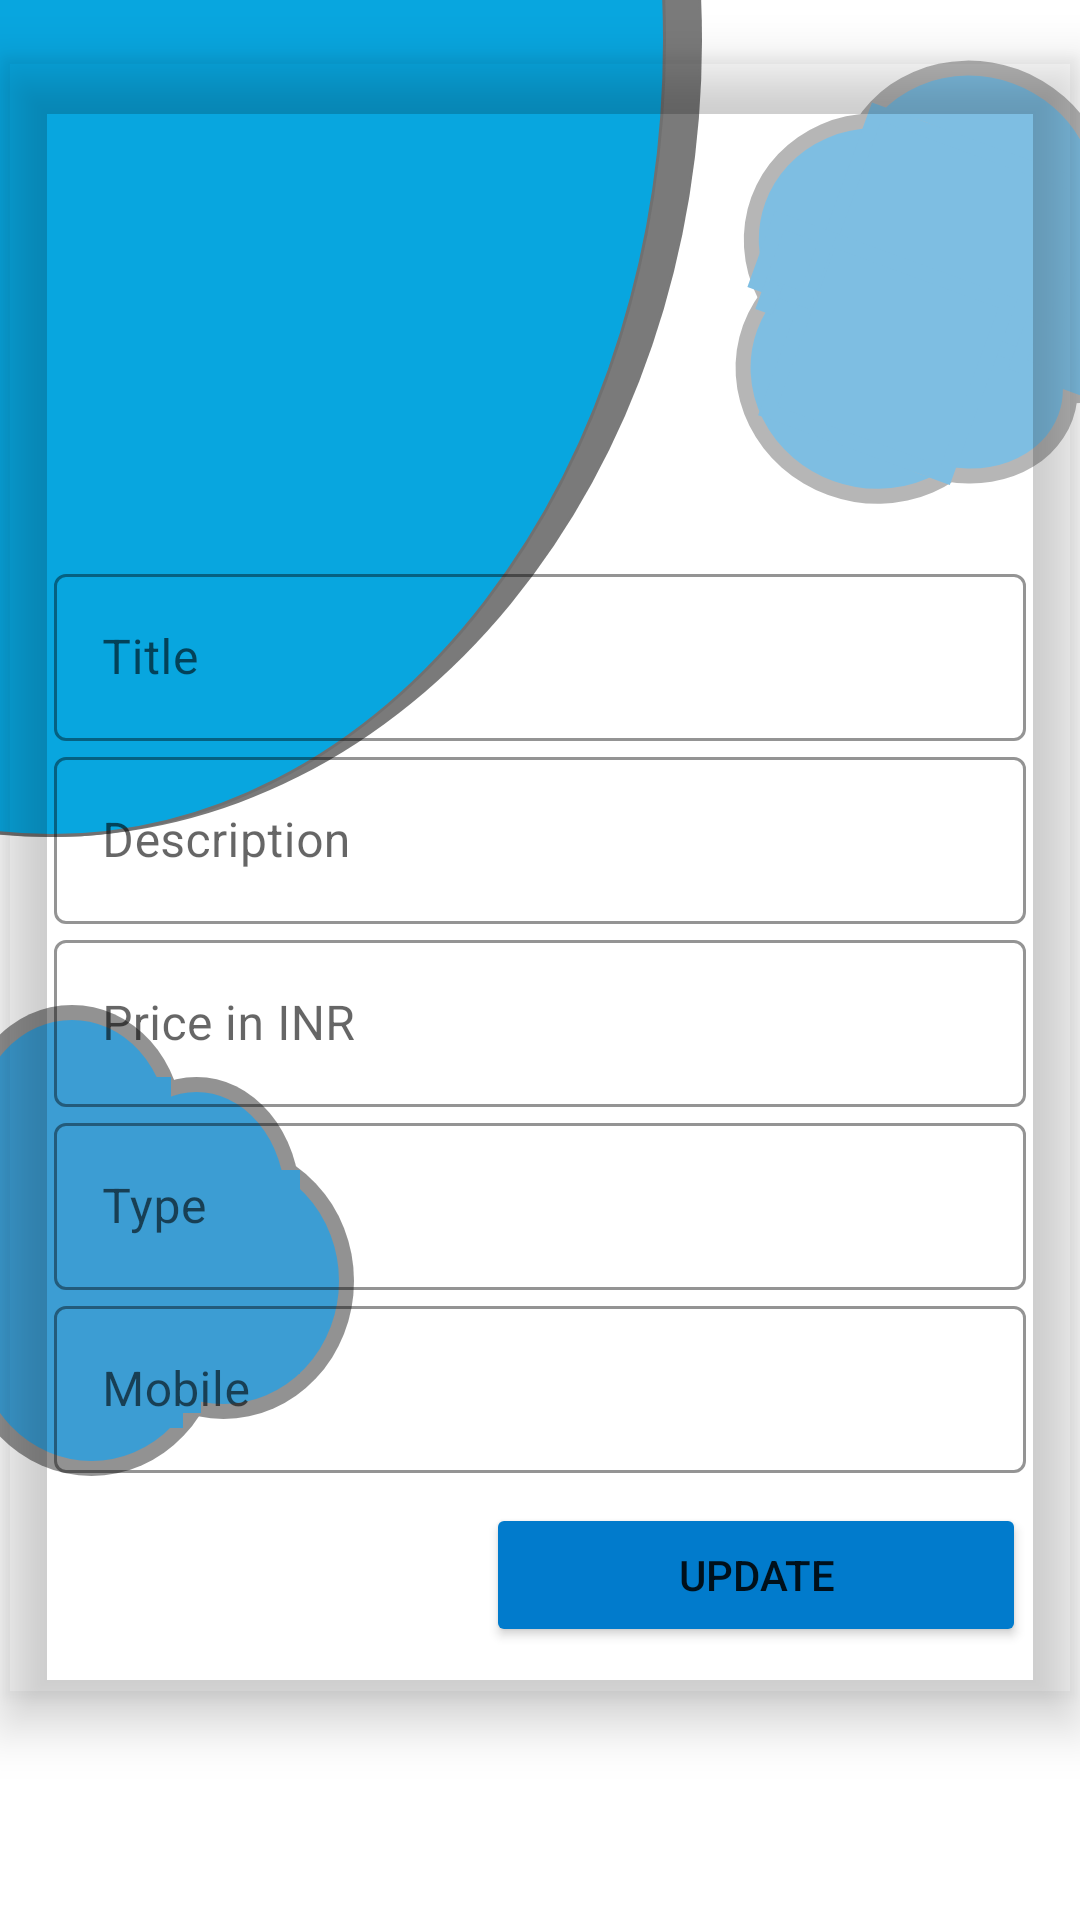

Produce the Android XML layout that renders to this screen, including the resource entries it uses.
<!-- AndroidManifest.xml: application theme AppTheme -->
<!-- res/layout/fragment_post_edit.xml -->
<?xml version="1.0" encoding="utf-8"?>
<FrameLayout xmlns:android="http://schemas.android.com/apk/res/android"
    xmlns:tools="http://schemas.android.com/tools"
    android:layout_width="match_parent"
    android:layout_height="match_parent"
    xmlns:app="http://schemas.android.com/apk/res-auto"
    android:background="@drawable/samanadd"
    android:fitsSystemWindows="true"
    tools:context=".postEditFragment">

    <androidx.constraintlayout.widget.ConstraintLayout
        android:layout_width="match_parent"
        android:layout_height="match_parent"
        android:fitsSystemWindows="true"
        android:id="@+id/editsaman_constraint">


        <LinearLayout
            android:layout_width="match_parent"
            android:layout_height="match_parent"
            android:orientation="vertical"
            app:layout_constraintTop_toBottomOf="@+id/editsaman_constraint">

            <ScrollView
                android:layout_width="match_parent"
                android:layout_height="match_parent">

                <LinearLayout
                    android:layout_width="match_parent"
                    android:layout_height="wrap_content"
                    android:layout_marginTop="20dp"
                    android:layout_marginLeft="2dp"
                    android:layout_marginRight="2dp"
                    android:padding="16dp"
                    android:elevation="10dp"
                    android:outlineProvider="bounds"
                    android:layout_marginBottom="20dp"
                    android:orientation="vertical">

                    <androidx.constraintlayout.widget.ConstraintLayout
                        android:layout_width="match_parent"
                        android:layout_height="match_parent">

                        <ImageView
                            android:id="@+id/editsaman_image"
                            android:layout_width="match_parent"
                            android:layout_height="150dp"
                            android:layout_gravity="center"
                            android:clickable="true"
                            android:focusable="true"
                            app:layout_constraintBottom_toBottomOf="parent"
                            app:layout_constraintEnd_toEndOf="parent"
                            app:layout_constraintStart_toStartOf="parent"
                            tools:srcCompat="@color/material_on_background_disabled" />


                    </androidx.constraintlayout.widget.ConstraintLayout>


                    <com.google.android.material.textfield.TextInputLayout
                        android:id="@+id/editsaman_title"
                        style="@style/Widget.MaterialComponents.TextInputLayout.OutlinedBox"
                        android:layout_width="match_parent"
                        android:layout_height="wrap_content"
                        android:hint="Title"
                        app:counterMaxLength="20"
                        app:boxStrokeColor="@color/new_college_blue"
                        app:hintTextColor="@color/new_college_blue"
                        android:textColorHint="@color/hintColor">

                        <com.google.android.material.textfield.TextInputEditText
                            android:layout_width="match_parent"
                            android:layout_height="wrap_content"
                            android:inputType="text" />


                    </com.google.android.material.textfield.TextInputLayout>

                    <com.google.android.material.textfield.TextInputLayout
                        android:id="@+id/editsaman_description"
                        style="@style/Widget.MaterialComponents.TextInputLayout.OutlinedBox"
                        android:layout_width="match_parent"
                        android:layout_height="wrap_content"
                        android:hint="Description"
                        app:boxStrokeColor="@color/new_college_blue"
                        app:hintTextColor="@color/new_college_blue"
                        android:scrollHorizontally="false"
                        android:textColorHint="@color/hintColor">

                        <com.google.android.material.textfield.TextInputEditText
                            android:layout_width="match_parent"
                            android:layout_height="wrap_content"
                            android:inputType="textMultiLine|textCapSentences"
                            android:scrollHorizontally="false"/>


                    </com.google.android.material.textfield.TextInputLayout>

                    <com.google.android.material.textfield.TextInputLayout
                        android:id="@+id/editsaman_price"
                        style="@style/Widget.MaterialComponents.TextInputLayout.OutlinedBox"
                        android:layout_width="match_parent"
                        android:layout_height="wrap_content"
                        android:hint="Price in INR"
                        app:boxStrokeColor="@color/new_college_blue"
                        app:hintTextColor="@color/new_college_blue"
                        android:textColorHint="@color/hintColor">

                        <com.google.android.material.textfield.TextInputEditText
                            android:layout_width="match_parent"
                            android:layout_height="wrap_content"
                            android:inputType="number" />


                    </com.google.android.material.textfield.TextInputLayout>

                    <com.google.android.material.textfield.TextInputLayout
                        android:id="@+id/editsaman_type"
                        style="@style/Widget.MaterialComponents.TextInputLayout.OutlinedBox"
                        android:layout_width="match_parent"
                        android:layout_height="wrap_content"
                        android:hint="Type"
                        app:boxStrokeColor="@color/new_college_blue"
                        app:hintTextColor="@color/new_college_blue"
                        android:textColorHint="@color/hintColor">

                        <com.google.android.material.textfield.TextInputEditText
                            android:layout_width="match_parent"
                            android:layout_height="wrap_content"
                            android:inputType="textEmailAddress" />


                    </com.google.android.material.textfield.TextInputLayout>

                    <com.google.android.material.textfield.TextInputLayout
                        android:id="@+id/editsaman_phone"
                        style="@style/Widget.MaterialComponents.TextInputLayout.OutlinedBox"
                        android:layout_width="match_parent"
                        android:layout_height="wrap_content"
                        android:hint="Mobile"
                        app:boxStrokeColor="@color/new_college_blue"
                        app:hintTextColor="@color/new_college_blue"
                        android:textColorHint="@color/hintColor">

                        <com.google.android.material.textfield.TextInputEditText
                            android:layout_width="match_parent"
                            android:layout_height="wrap_content"
                            android:inputType="phone" />


                    </com.google.android.material.textfield.TextInputLayout>

                    <Button
                        android:id="@+id/updatesamaninfo"
                        android:layout_width="180dp"
                        android:layout_marginTop="10dp"
                        android:layout_gravity="right"
                        android:layout_height="wrap_content"
                        android:backgroundTint="@color/new_college_blue"
                        android:text="Update" />

                </LinearLayout>

            </ScrollView>



        </LinearLayout>

    </androidx.constraintlayout.widget.ConstraintLayout>


</FrameLayout>
<!-- resources referenced by this layout -->
<resources>
  <color name="new_college_blue">#017BCC</color>
  <!-- drawable samanadd: png bitmap (drawable-hdpi, 38983 bytes) -->
  <style name="AppTheme" parent="Theme.MaterialComponents.Light.NoActionBar">
          
          <item name="colorPrimary">@color/colorPrimary</item>
          <item name="colorPrimaryDark">@color/colorPrimaryDark</item>
          <item name="colorAccent">@color/colorAccent</item>
          <item name="android:statusBarColor">#00000000</item>
      </style>
  <color name="colorPrimary">#6200EE</color>
  <color name="colorPrimaryDark">#0155D3</color>
  <color name="colorAccent">#03DAC5</color>
</resources>
